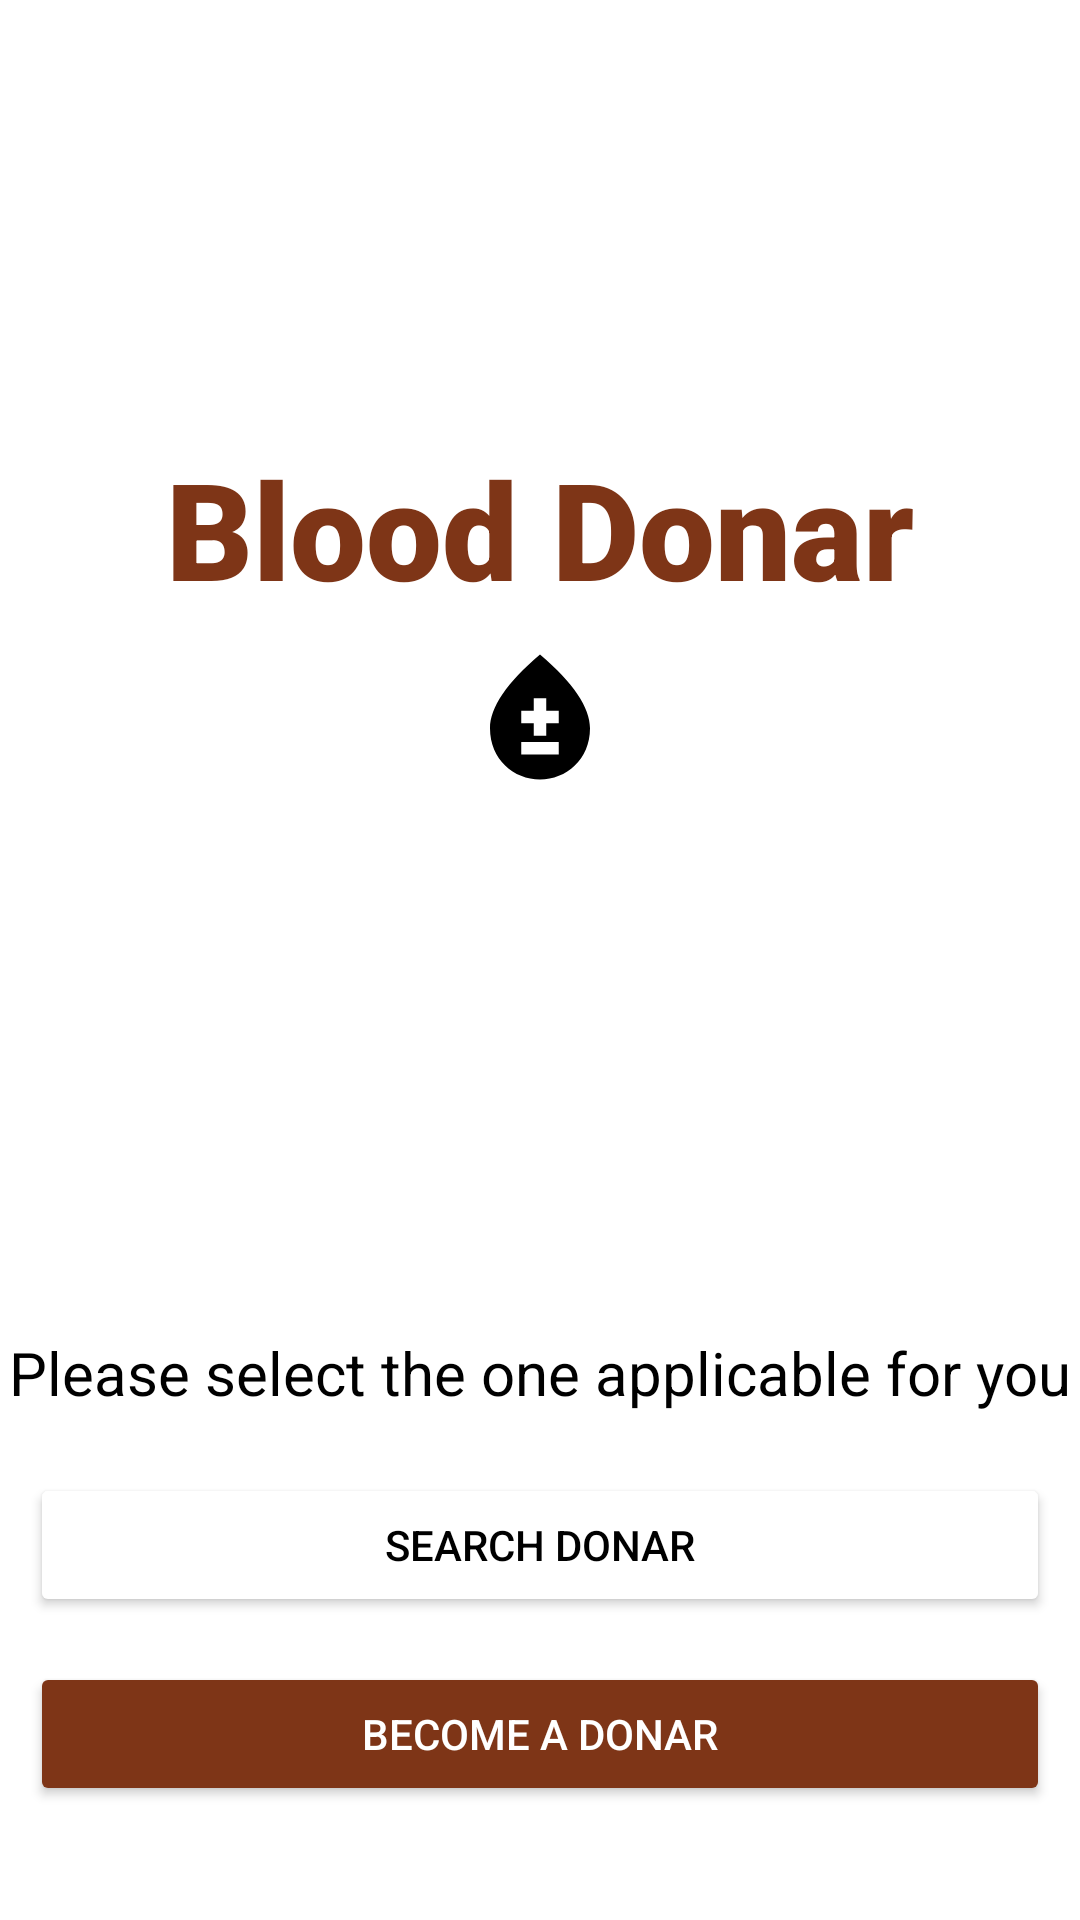

Android layout source for this screen:
<!-- AndroidManifest.xml: application theme Theme.Blood_Donar -->
<!-- res/layout/activity_main.xml -->
<?xml version="1.0" encoding="utf-8"?>
<LinearLayout android:layout_width="match_parent"
    android:layout_height="match_parent"
    xmlns:android="http://schemas.android.com/apk/res/android"
    xmlns:tools="http://schemas.android.com/tools"
    tools:context=".MainActivity"
    android:gravity="center"
    android:orientation="vertical">

    <TextView
        android:id="@+id/text"
        android:layout_marginTop="100dp"
        android:layout_width="match_parent"
        android:layout_height="wrap_content"
        android:layout_marginLeft="18dp"
        android:layout_marginRight="18dp"
        android:fontFamily="sans-serif-black"
        android:padding="8dp"
        android:textColor="#7E3517"
        android:textAlignment="center"
        android:text="Blood Donar"
        android:textSize="45dp" />

    <ImageView
        android:layout_width="wrap_content"
        android:layout_height="wrap_content"
        android:src="@drawable/ic_baseline_bloodtype_24"
        />

    <TextView
        android:id="@+id/text2"
        android:layout_marginTop="180dp"
        android:layout_width="wrap_content"
        android:layout_height="wrap_content"
        android:text="Please select the one applicable for you"
        android:textColor="#000"
        android:textSize="20dp"
        />

    <Button
        android:id="@+id/searchDonar"
        android:layout_width="match_parent"
        android:layout_height="wrap_content"
        android:layout_marginTop="20dp"
        android:text="Search Donar"
        android:layout_marginLeft="10dp"
        android:layout_marginRight="10dp"
        android:textColorLink="@color/black"
        android:textColor="#000"
        android:backgroundTint="@color/white"
        />

    <Button
        android:layout_width="match_parent"
        android:layout_height="wrap_content"
        android:id="@+id/becomeDonar"
        android:textColor="#fff"
        android:text="Become A Donar"
        android:layout_marginLeft="10dp"
        android:layout_marginRight="10dp"
        android:layout_marginTop="15dp"
        android:backgroundTint="#7E3517"/>


</LinearLayout>
<!-- resources referenced by this layout -->
<resources>
  <!-- drawable ic_baseline_bloodtype_24 (drawable) -->
  <vector android:height="50dp" android:tint="#000000"
      android:viewportHeight="24" android:viewportWidth="24"
      android:width="50dp" xmlns:android="http://schemas.android.com/apk/res/android">
      <path android:fillColor="@android:color/white" android:pathData="M12,2c-5.33,4.55 -8,8.48 -8,11.8c0,4.98 3.8,8.2 8,8.2s8,-3.22 8,-8.2C20,10.48 17.33,6.55 12,2zM15,18H9v-2h6V18zM15,13h-2v2h-2v-2H9v-2h2V9h2v2h2V13z"/>
  </vector>
  <style name="Theme.Blood_Donar" parent="Theme.MaterialComponents.DayNight.DarkActionBar">
          
          <item name="colorPrimary">@color/purple_500</item>
          <item name="colorPrimaryVariant">@color/purple_700</item>
          <item name="colorOnPrimary">@color/white</item>
          
          <item name="colorSecondary">@color/teal_200</item>
          <item name="colorSecondaryVariant">@color/teal_700</item>
          <item name="colorOnSecondary">@color/black</item>
          
          <item name="android:statusBarColor">?attr/colorPrimaryVariant</item>
          
      </style>
  <!-- not gathered from this repository: default colours our renderer supplied (Android Studio template values) -->
  <color name="purple_500">#FF6200EE</color>
  <color name="purple_700">#FF3700B3</color>
  <color name="teal_200">#FF03DAC5</color>
  <color name="teal_700">#FF018786</color>
  <color name="black">#FF000000</color>
  <color name="white">#FFFFFFFF</color>
</resources>
